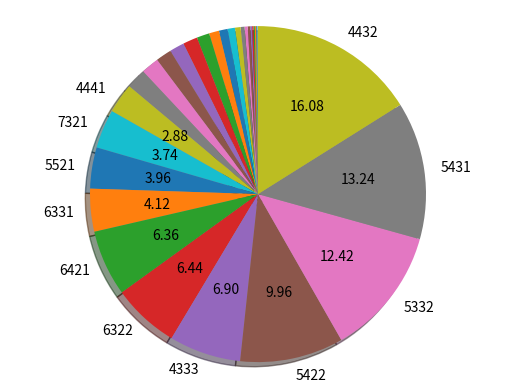

This figure's Python source:
import random
import matplotlib.pyplot as plt

def listcreator(): # This creates a list of 13 random cards. 
                   # This list could be one person's hand or the distribution of one suit
                   # 0, 1, 2, 3 can represent Player 1, P2, P3, P4, or Diamonds, Clubs, Hearts, Spades
  mylist = [0]*13
  for x in range(13):
    mylist[x] = random.randint(1,4)
  return mylist

def listmaker(num):
  midlist = []
  while num > 0: #call as many as needed. Default is 5000, edit below
    a = listcreator()
    sumlist = [0]*4
    for x in range(4):
      sumlist[x] = a.count(x+1) # This takes your list of 13 cards and turns it into a 4 number list, made of the number of zeroes, ones, twos, and threes.
    sumlist.sort(reverse=True) # Sorts highest to lowest. This ignores nuances of which suit/player, only looks at the total numbers
    midlist.append(sumlist) # Now we have midlist, a list consisting of num amount of lists. Each list within has four numbers, highest to lowest, summing to 13
    num = num-1

  return midlist

def datamaker(finlist):
  finallist = []
  for elem in finlist:
    y = (1000 * int(elem[0]) + 100 * int(elem[1]) + 10 * int(elem[2]) + int(elem[3])) # For example, [8,2,2,1] becomes 8221, et cetera. Note that [11, 2, 0, 0] becomes 5 digits, 11200. Doesn't matter.
    finallist.append(y)
  finallist.sort(reverse=True)
  return finallist # Finallist consists of midlist turned into a list of num amount of 4 or 5 digits numbers. THe four digiters sum to 13, the five digiters do if we take the first two digits as a two digit number

#autopct_generator and get_new_labels do the same thing. However, the former is for the chart values, the latter for labels
def autopct_generator(limit):
    def inner_autopct(pct):
        return ('%.2f' % pct) if pct > limit else ''
    return inner_autopct

def get_new_labels(sizes, labels):
    i = 0
    new_labels = [0] * 39
    while i < 39:
      if sizes[i] > minpercent:
        new_labels[i] = labels[i]
      else:
        new_labels[i] = ""
      i = i + 1
    return new_labels


def datasort(data):
  moneylist = [0]*39 
  # Moneylist will consist of the amount of times each possibility actually appears in finallist.
  goodlist = [13000, 12100, 11200, 11110, 10300,10210,10111,9400,9310,9220,9211,8500,8410,8320,8311,8221,7600,7510,7420,7411,7330,7321,7222,6610,6520,6511,6430,6421,6331,6322,5530,5521,5440,5431,5422,5332,4441,4432,4333]
  # Goodlist has all of the possibilities
  for x in range(39):
    moneylist[x] = data.count(goodlist[x]) #This line turns Moneylist into a parallel list to Goodlist. Each element in Goodlist appears some quantity of times in Finallist, which can be found by taking the same index in Moneylist 
    print("The amount of " + str(goodlist[x]) + " is " + str(moneylist[x]) + ", and the percent is " + str(float(100*moneylist[x]/numtries)))
  sizes = [(100 * x / numtries) for x in moneylist]
  labels = goodlist
  #Creating variables 'labels' and 'sizes' is unnecessary, as they are the same as moneylist and goodlist, respectively. However, they serve different goals, as labels and sizes are for plotting, moneylist and goodlist are for math. So, I use different variables
  sizes, labels = (list(t) for t in zip(*sorted(zip(sizes, labels)))) 
  #Classic Python parallel list Zip Sort. More info at tinyurl.com/zipsort
  fig1, ax1 = plt.subplots()
  ax1.pie(sizes, labels=get_new_labels(sizes, labels), autopct=autopct_generator(minpercent), shadow=True, startangle=90)
  ax1.axis('equal')  
  plt.show() #normal matplotlib stuff

numtries = 5000 # Number of tried you want. More accurate with more tries
minpercent = 2.5 # Percentage minimum for a label on the graph. If too low, graph becomes disgusting
#Note: Conditionally removing graph labels on a pie chart is surprisingly annoying in matplotlib
shmu = listmaker(numtries)
pizza = datamaker(shmu)
datasort(pizza)
